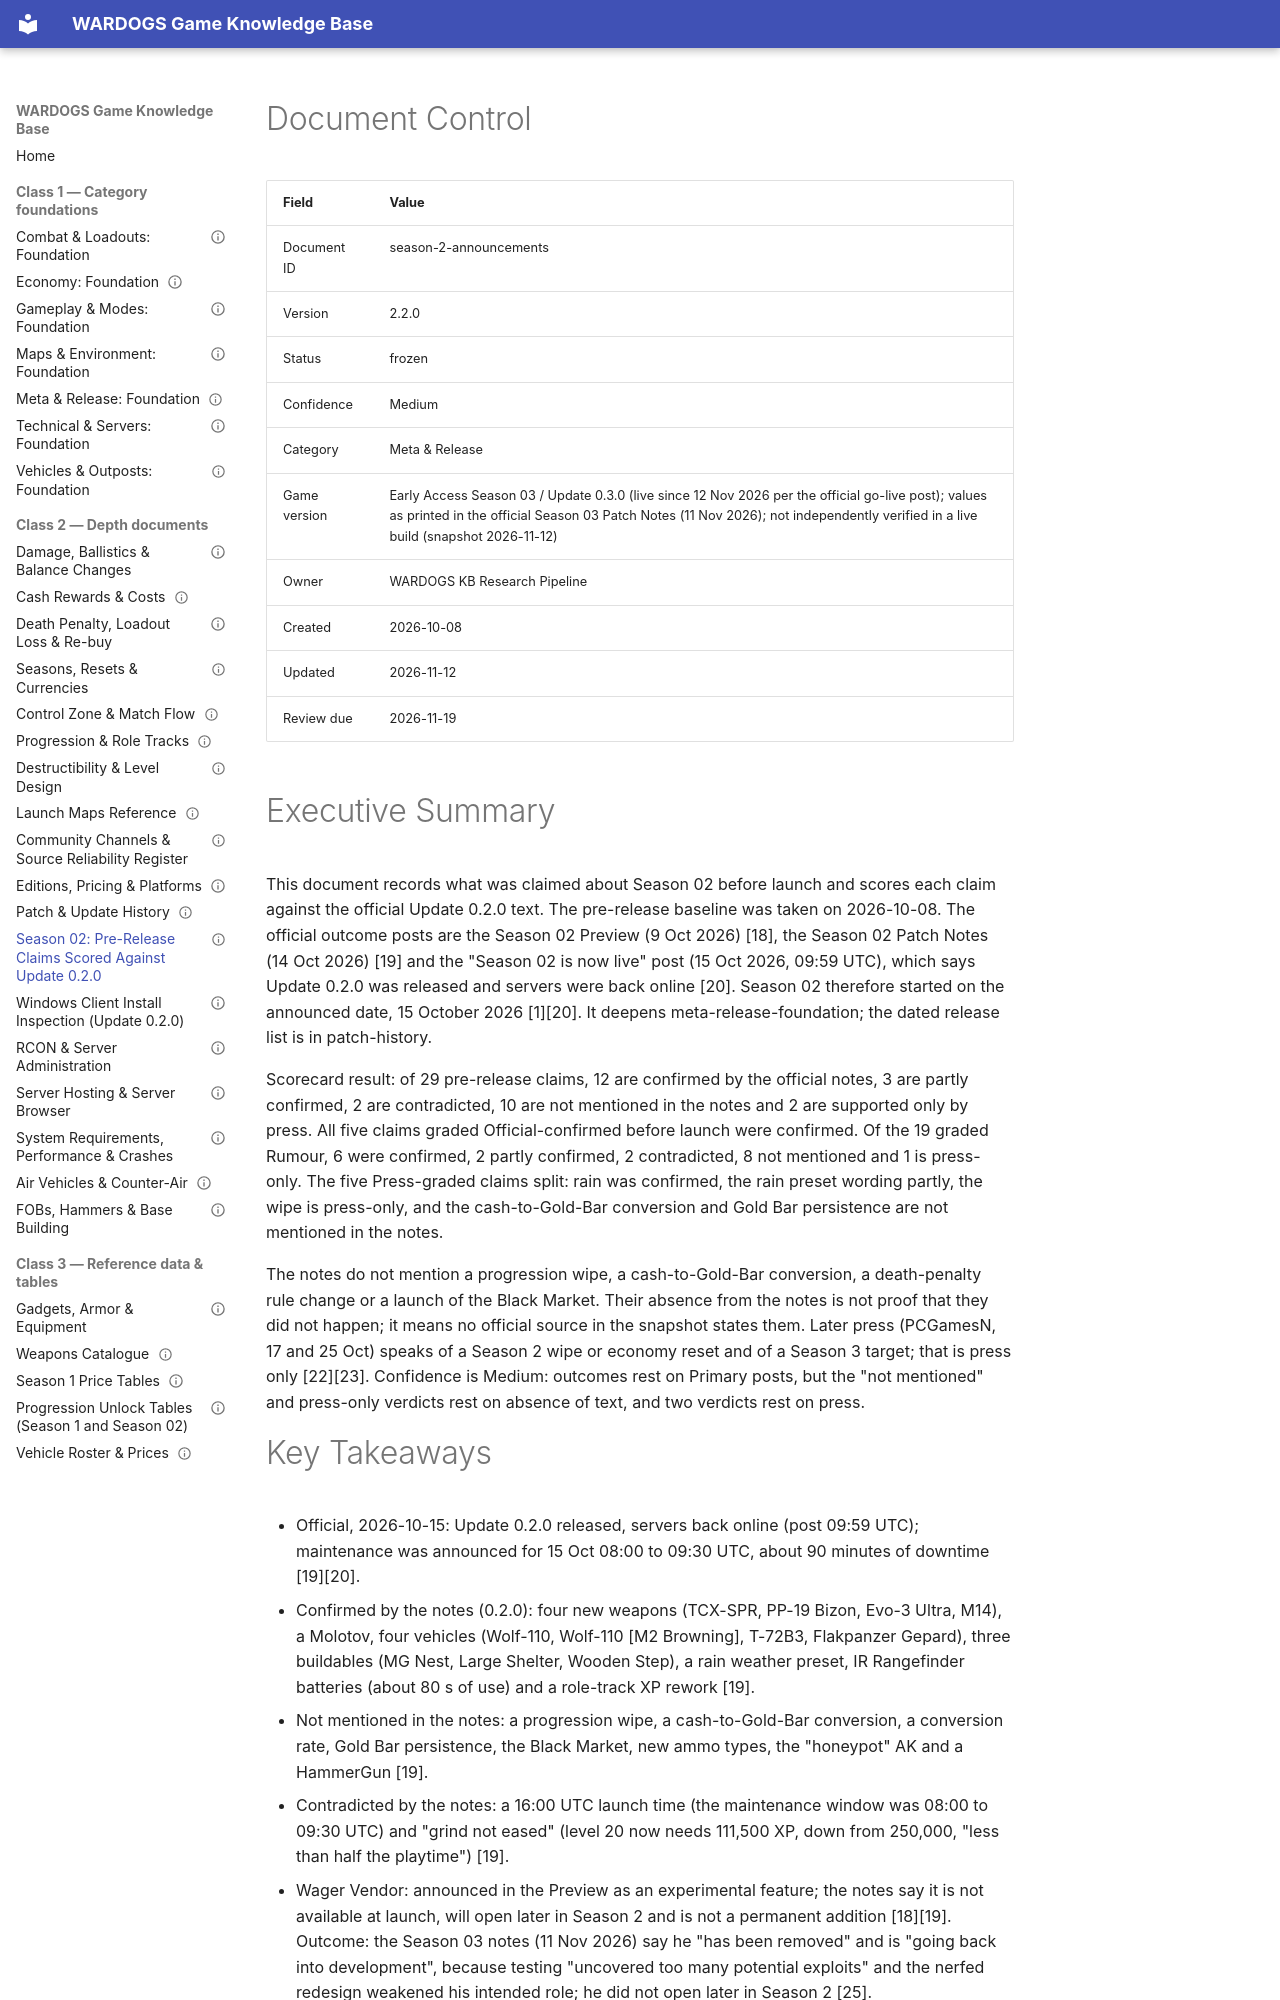

repository: VainAsher/wardogs-game-knowledge-base · page: meta-release/season-2-announcements/index.html · generator: mkdocs

---
id: season-2-announcements
title: "Season 02: Pre-Release Claims Scored Against Update 0.2.0"
version: 2.2.0
status: frozen
confidence: Medium
category: Meta & Release
topic: "What was said about Season 02 before launch, scored against the official Update 0.2.0 notes (14-15 Oct 2026)"
market: Global
game_version: "Early Access Season 03 / Update 0.3.0 (live since 12 Nov 2026 per the official go-live post); values as printed in the official Season 03 Patch Notes (11 Nov 2026); not independently verified in a live build (snapshot 2026-11-12)"
document_type: depth
created: 2026-10-08
updated: 2026-11-12
review_due: 2026-11-19
sources_verified: 2026-11-12
supersedes: null
related: [meta-release-foundation, season-reset-and-currencies, patch-history, progression-and-role-tracks, destructibility-and-level-design, community-and-source-reliability]
tags: [season-02, update-0-2-0, scorecard, rumours, wipe, outcome]
---

# Document Control

| Field | Value |
|-------|-------|
| Document ID | season-2-announcements |
| Version | 2.2.0 |
| Status | frozen |
| Confidence | Medium |
| Category | Meta & Release |
| Game version | Early Access Season 03 / Update 0.3.0 (live since 12 Nov 2026 per the official go-live post); values as printed in the official Season 03 Patch Notes (11 Nov 2026); not independently verified in a live build (snapshot 2026-11-12) |
| Owner | WARDOGS KB Research Pipeline |
| Created | 2026-10-08 |
| Updated | 2026-11-12 |
| Review due | 2026-11-19 |

# Executive Summary

This document records what was claimed about Season 02 before launch and scores each claim against the official Update 0.2.0 text. The pre-release baseline was taken on 2026-10-08. The official outcome posts are the Season 02 Preview (9 Oct 2026) [18], the Season 02 Patch Notes (14 Oct 2026) [19] and the "Season 02 is now live" post (15 Oct 2026, 09:59 UTC), which says Update 0.2.0 was released and servers were back online [20]. Season 02 therefore started on the announced date, 15 October 2026 [1][20]. It deepens meta-release-foundation; the dated release list is in patch-history.

Scorecard result: of 29 pre-release claims, 12 are confirmed by the official notes, 3 are partly confirmed, 2 are contradicted, 10 are not mentioned in the notes and 2 are supported only by press. All five claims graded Official-confirmed before launch were confirmed. Of the 19 graded Rumour, 6 were confirmed, 2 partly confirmed, 2 contradicted, 8 not mentioned and 1 is press-only. The five Press-graded claims split: rain was confirmed, the rain preset wording partly, the wipe is press-only, and the cash-to-Gold-Bar conversion and Gold Bar persistence are not mentioned in the notes.

The notes do not mention a progression wipe, a cash-to-Gold-Bar conversion, a death-penalty rule change or a launch of the Black Market. Their absence from the notes is not proof that they did not happen; it means no official source in the snapshot states them. Later press (PCGamesN, 17 and 25 Oct) speaks of a Season 2 wipe or economy reset and of a Season 3 target; that is press only [22][23]. Confidence is Medium: outcomes rest on Primary posts, but the "not mentioned" and press-only verdicts rest on absence of text, and two verdicts rest on press.
